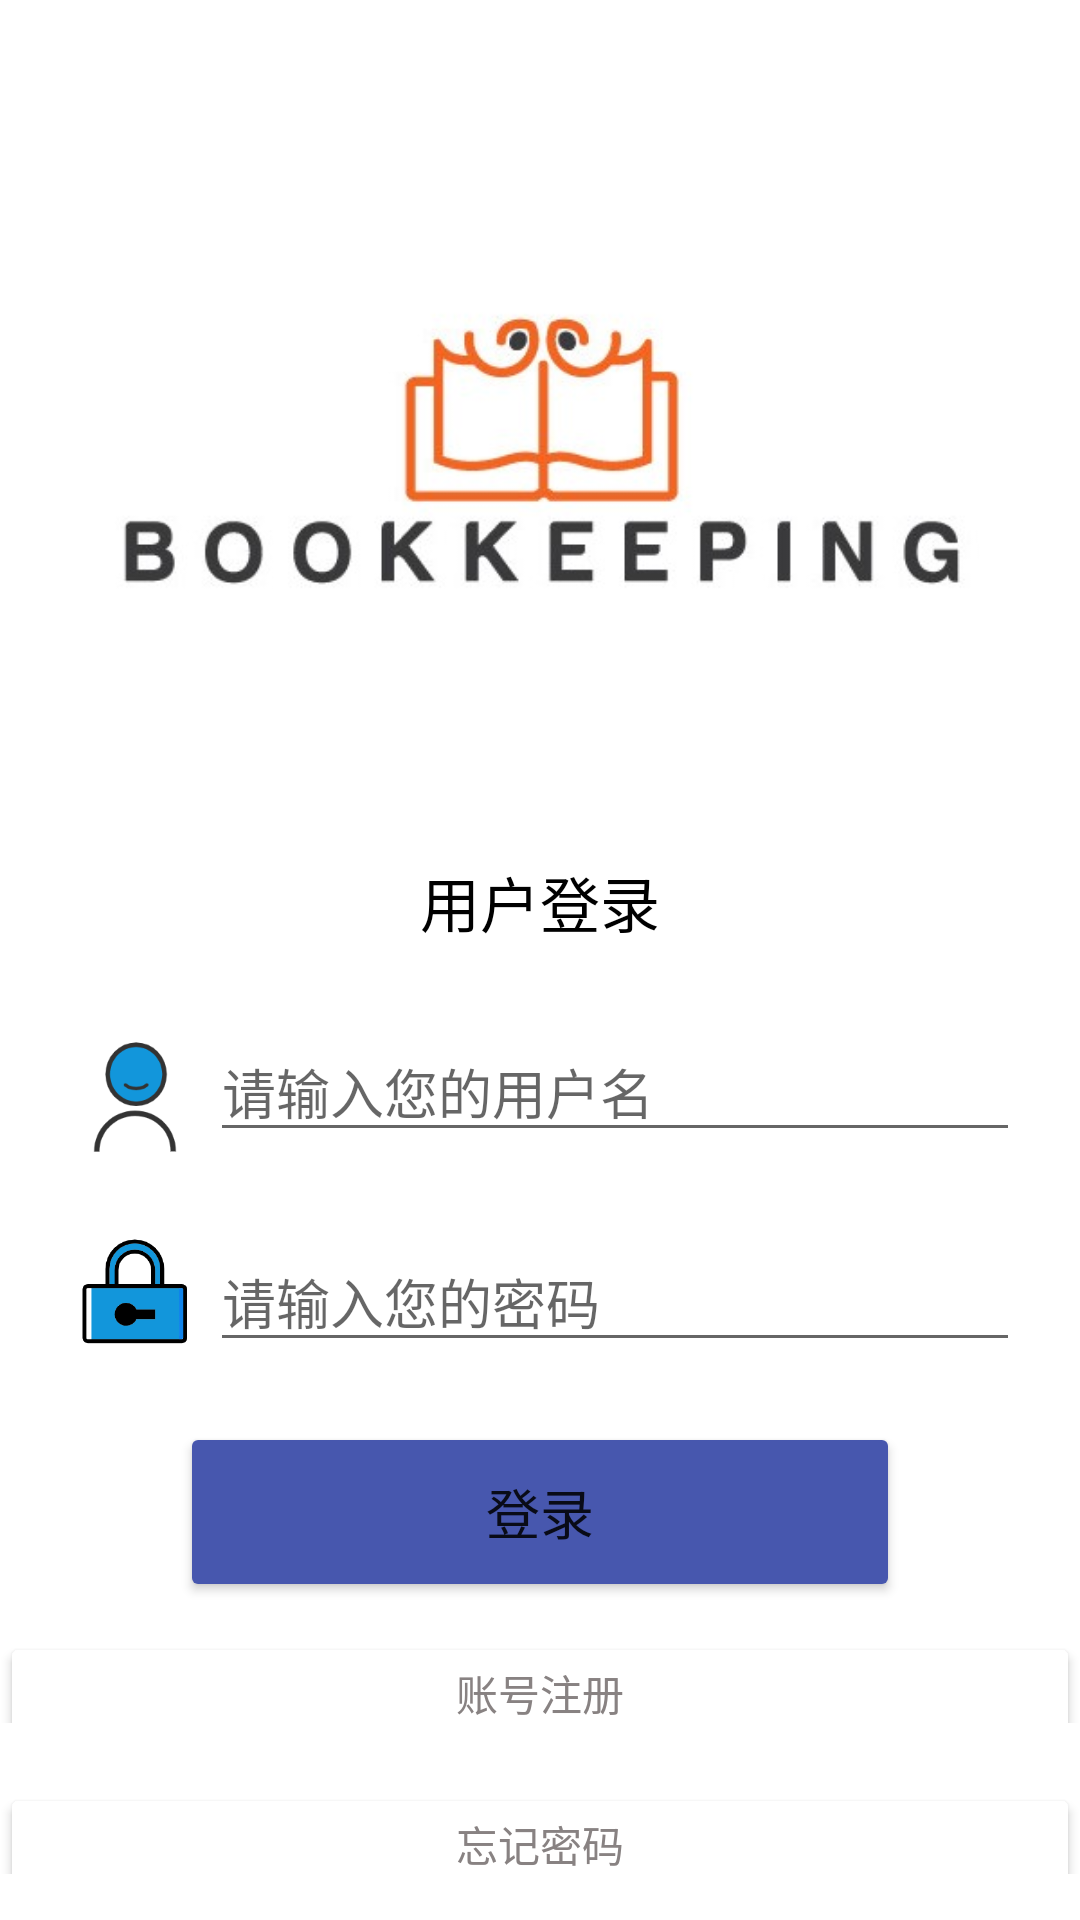

The Android layout XML behind this screen, and the referenced resources:
<!-- AndroidManifest.xml: application theme Theme.Bookkeeping -->
<!-- res/layout/activity_main.xml -->
<?xml version="1.0" encoding="utf-8"?>
<androidx.constraintlayout.widget.ConstraintLayout xmlns:android="http://schemas.android.com/apk/res/android"
    xmlns:app="http://schemas.android.com/apk/res-auto"
    xmlns:tools="http://schemas.android.com/tools"
    android:layout_width="match_parent"
    android:layout_height="match_parent"
    tools:context=".activity.MainActivity">

    <LinearLayout
        android:layout_width="match_parent"
        android:layout_height="match_parent"
        android:orientation="vertical"
        android:gravity="center_horizontal"
        app:layout_constraintLeft_toLeftOf="parent"
        app:layout_constraintTop_toTopOf="parent">

        <TextView
            android:id="@+id/textView1"
            android:layout_width="360dp"
            android:layout_height="360dp"
            android:gravity="center"
            android:background="@drawable/login_logo"
            android:textColor="#fff"
            android:textSize="24dp"
            android:layout_marginTop="-30dp"
            android:layout_marginHorizontal="45dp"/>

        <TextView
            android:id="@+id/textView"
            android:layout_width="match_parent"
            android:layout_height="60dp"
            android:gravity="center|center_horizontal"
            android:text="用户登录"
            android:textColor="@color/black"
            android:textSize="20dp"
            android:layout_marginTop="-60dp"
            />


        <LinearLayout
            android:layout_width="match_parent"
            android:layout_height="wrap_content"
            android:orientation="horizontal"
            android:paddingHorizontal="20dp"
            android:paddingVertical="10dp">

            <ImageView
                android:id="@+id/imageView3"
                android:layout_width="50dp"
                android:layout_height="50dp"
                android:layout_weight="0"
                app:srcCompat="@drawable/user" />

            <EditText
                android:id="@+id/edt_uid"
                android:layout_width="wrap_content"
                android:layout_height="wrap_content"
                android:layout_weight="2"
                android:ems="10"
                android:hint="请输入您的用户名"
                android:inputType="textPersonName" />

        </LinearLayout>

        <LinearLayout
            android:layout_width="match_parent"
            android:layout_height="wrap_content"
            android:layout_weight="0"
            android:orientation="horizontal"
            android:paddingHorizontal="20dp"
            android:paddingVertical="10dp">

            <ImageView
                android:id="@+id/imageView4"
                android:layout_width="40dp"
                android:layout_height="40dp"
                android:layout_weight="0"
                app:srcCompat="@drawable/password"
                android:layout_marginHorizontal="5dp"/>

            <EditText
                android:id="@+id/edt_upwd"
                android:layout_width="wrap_content"
                android:layout_height="wrap_content"
                android:layout_weight="1"
                android:ems="10"
                android:hint="请输入您的密码"
                android:inputType="textPassword" />

        </LinearLayout>

        <LinearLayout
            android:layout_width="match_parent"
            android:layout_height="80dp"
            android:gravity="center"
            android:orientation="horizontal"
            android:paddingHorizontal="60dp">

            <Button
                android:id="@+id/btn_login"
                android:layout_width="100dp"
                android:layout_height="60dp"
                android:layout_weight="1"
                android:text="登录"
                android:textSize="18dp"
                app:backgroundTint="#4757AE"
                app:cornerRadius="50dp" />

        </LinearLayout>

        <LinearLayout
            android:layout_width="match_parent"
            android:layout_height="wrap_content"
            android:orientation="vertical">

            <Button
                android:id="@+id/btn_register"
                android:layout_width="match_parent"
                android:layout_height="40dp"
                android:gravity="center"
                android:text="账号注册"
                android:textColor="#888282"
                android:textColorHint="#FFFFFFFF"
                android:backgroundTint="#FFFFFFFF"
                android:color="#FFFFFF"
                />
        </LinearLayout>
        <TextView
            android:layout_width="match_parent"
            android:layout_height="20dp"
            android:background="#FFFFFF"
            android:layout_marginTop="-10dp"/>
        <LinearLayout
            android:layout_width="match_parent"
            android:layout_height="wrap_content"
            android:orientation="vertical">

            <Button
                android:id="@+id/btn_forget"
                android:layout_width="match_parent"
                android:layout_height="40dp"
                android:gravity="center"
                android:text="忘记密码"
                android:textColor="#888282"
                android:textColorHint="#FFFFFFFF"
                android:backgroundTint="#FFFFFFFF"
                android:color="#FFFFFF"
                />
        </LinearLayout>
        <TextView
            android:layout_width="match_parent"
            android:layout_height="20dp"
            android:background="#FFFFFF"
            android:layout_marginTop="-10dp"/>

    </LinearLayout>

</androidx.constraintlayout.widget.ConstraintLayout>
<!-- resources referenced by this layout -->
<resources>
  <color name="black">#FF000000</color>
  <!-- drawable login_logo: jpg bitmap (drawable, 40617 bytes) -->
  <!-- drawable password: png bitmap (drawable, 6390 bytes) -->
  <!-- drawable user: png bitmap (drawable, 7063 bytes) -->
  <style name="Theme.Bookkeeping" parent="Theme.MaterialComponents.DayNight.DarkActionBar">
          
          <item name="colorPrimary">@color/purple_500</item>
          <item name="colorPrimaryVariant">@color/purple_700</item>
          <item name="colorOnPrimary">@color/white</item>
          
          <item name="colorSecondary">@color/teal_200</item>
          <item name="colorSecondaryVariant">@color/teal_700</item>
          <item name="colorOnSecondary">@color/black</item>
          
          <item name="android:statusBarColor" tools:targetApi="l">?attr/colorPrimaryVariant</item>
          
      </style>
  <color name="purple_500">#FF6200EE</color>
  <color name="purple_700">#FF3700B3</color>
  <color name="white">#FFFFFFFF</color>
  <color name="teal_200">#FF03DAC5</color>
  <color name="teal_700">#FF018786</color>
</resources>
